Dataset: G-SET (GitHub, Winckedy/MCANet-Tiny). Classes: transverse crack, longitudinal crack, alligator crack, pothole, normal.

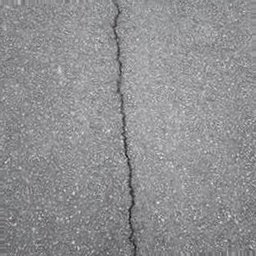
Label: longitudinal crack

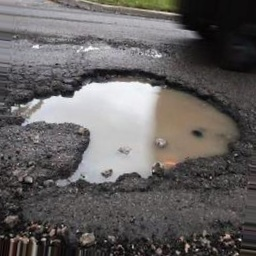
Label: pothole

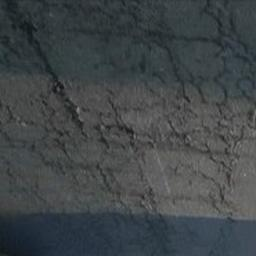
Label: alligator crack

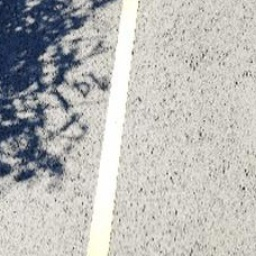
Label: normal

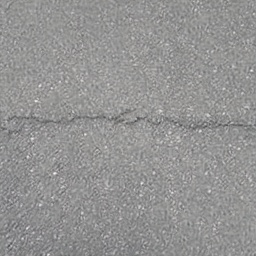
Label: transverse crack

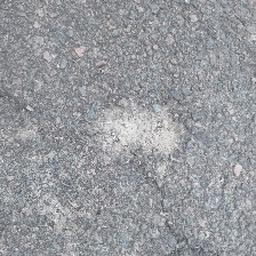
Label: pothole
